Run: headless pygame with SDL's dummy video driver; simulated clock (each Clock.tick advances the game by its frame time, no real sleeping); random seed 0; keys injected as events and as key.get_pressed() state; no mouse input.
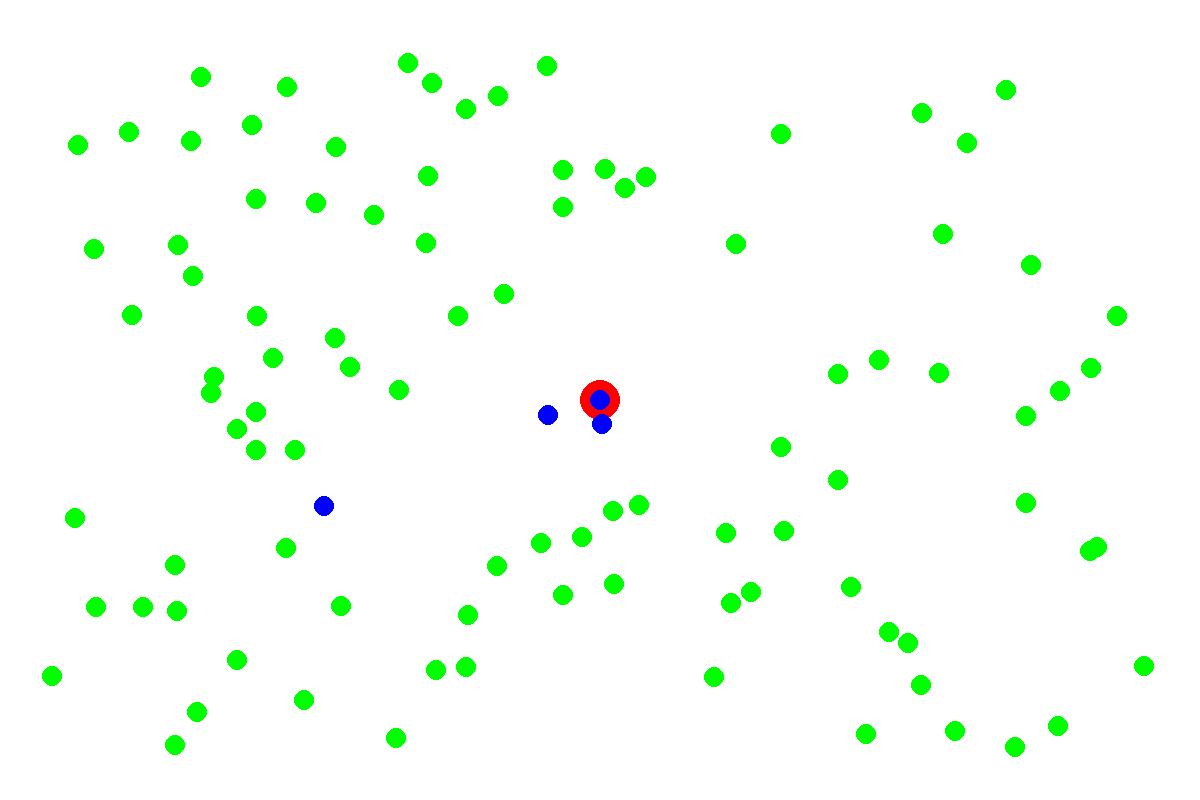
Frame 1 of 4 · flips 1–60 · no input
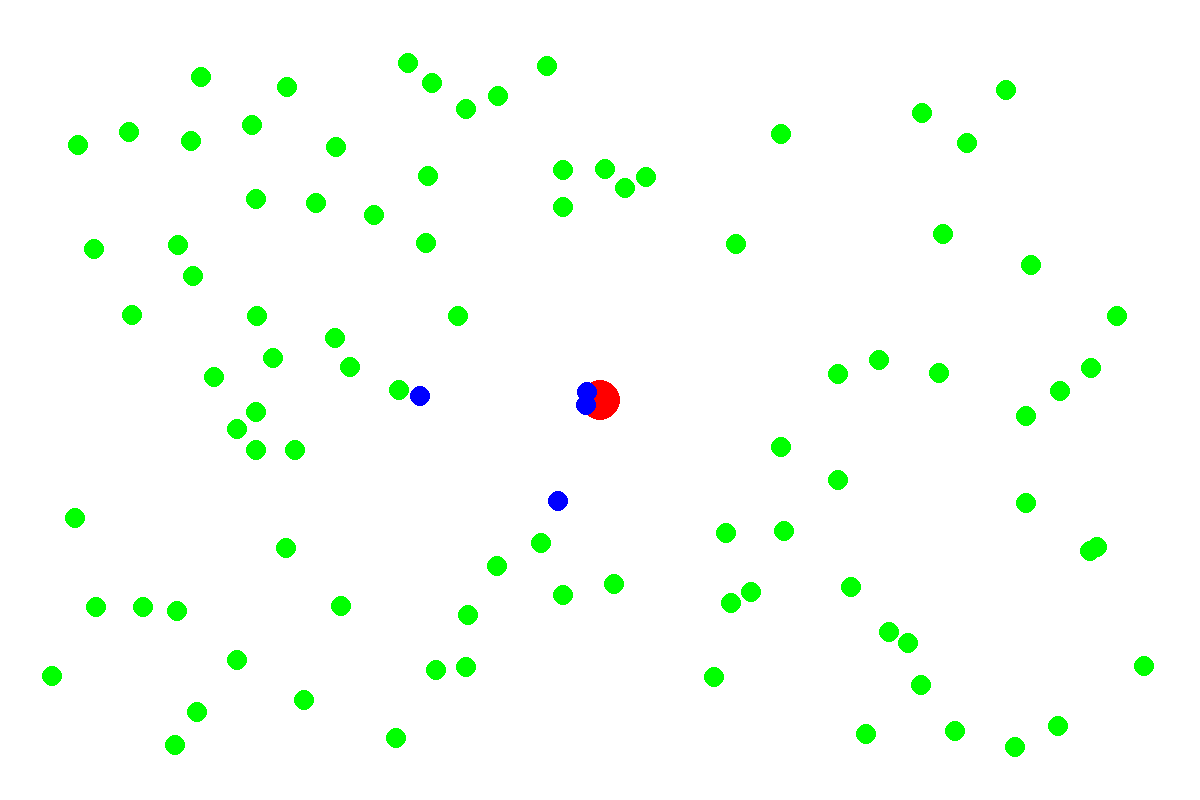
Frame 2 of 4 · flips 61–180 · tapped SPACE, RETURN · held RIGHT (→), D
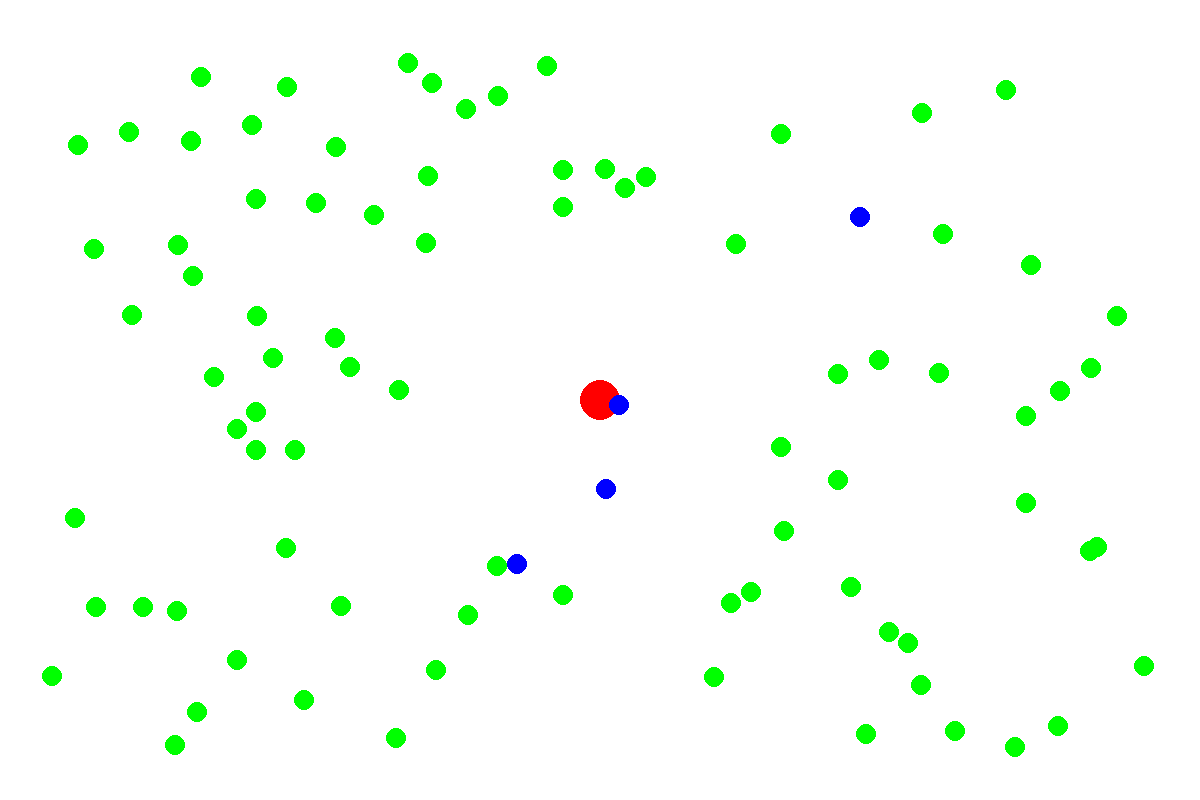
Frame 3 of 4 · flips 181–300 · held DOWN (↓), S
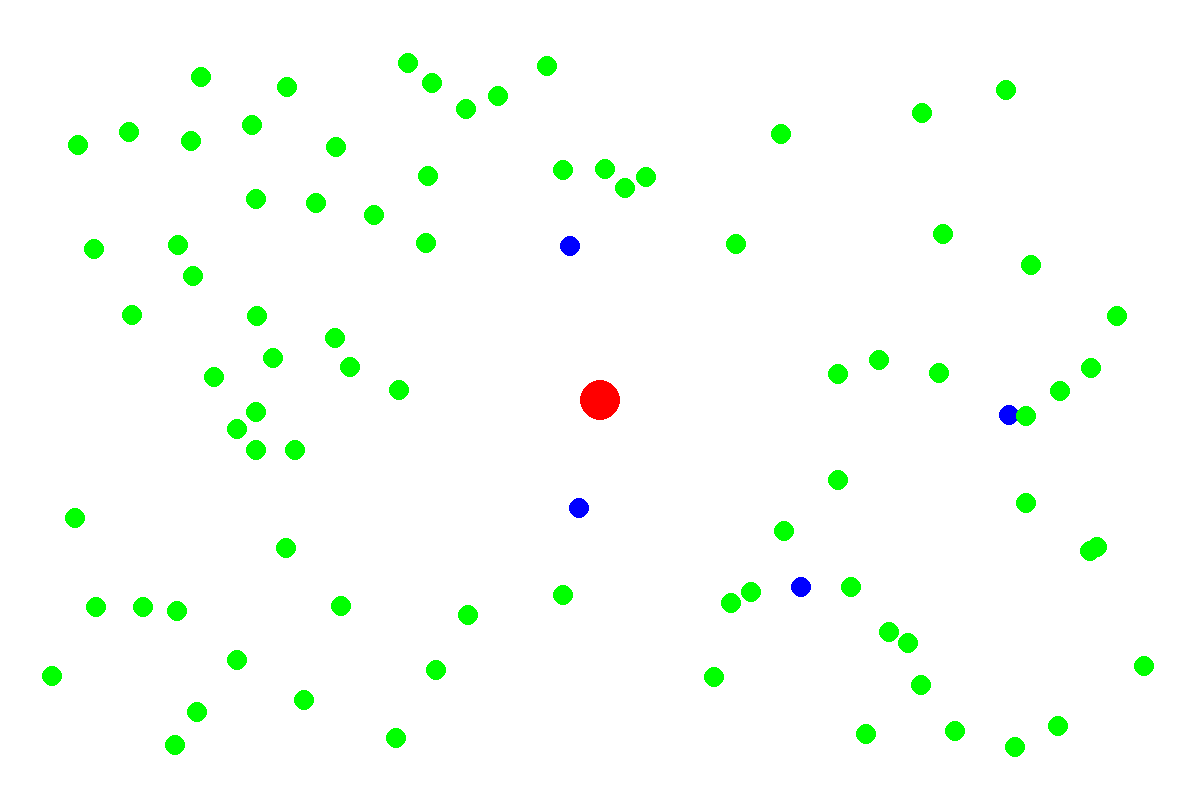
Frame 4 of 4 · flips 301–420 · held LEFT (←), A, UP (↑), W

The pygame program that drew these frames:

import pygame
import random
import sys

pygame.init()

WIDTH, HEIGHT = 1200, 800
CONSTRUCTOR_COLOR = (255, 0, 0)
MINER_COLOR = (0, 0, 255)
RESOURCE_COLOR = (0, 255, 0)

class Constructor:
    def __init__(self, x, y):
        self.x = x
        self.y = y
        self.resources = 0

    def draw(self, screen):
        pygame.draw.circle(screen, CONSTRUCTOR_COLOR, (self.x, self.y), 20)

class Miner:
    def __init__(self, x, y, color, strategy):
        self.x = x
        self.y = y
        self.color = color
        self.strategy = strategy
        self.resources = 0
        self.target_x = None
        self.target_y = None
        self.collecting_resources = False
        self.delivering_resources = False

    def move_towards(self, target_x, target_y, speed=5):
        if target_x is not None and target_y is not None:
            dx = target_x - self.x
            dy = target_y - self.y
            distance = (dx ** 2 + dy ** 2) ** 0.5
            if distance != 0:
                move_amount = min(speed, distance)
                self.x += move_amount * dx / distance
                self.y += move_amount * dy / distance
                return move_amount

    def mine_resources(self):
        mined_amount = random.randint(1, 5)
        print(f"Miner mined {mined_amount} resources.")
        return mined_amount

    def choose_resource(self, resources_coordinates, selected_resources):
        if self.strategy == "random":
            return random.choice(resources_coordinates)
        elif self.strategy == "closest":
            return self.choose_closest_resource(resources_coordinates, selected_resources)
        else:
            raise ValueError("Invalid strategy")

    def choose_closest_resource(self, resources_coordinates, selected_resources):
        if not resources_coordinates:
            return None
        available_resources = [coord for coord in resources_coordinates if coord not in selected_resources]
        if not available_resources:
            return None
        distances = [((self.x - coord[0]) ** 2 + (self.y - coord[1]) ** 2) ** 0.5 for coord in available_resources]
        min_distance_index = distances.index(min(distances))
        selected_resources.add(available_resources[min_distance_index])
        return available_resources[min_distance_index]

    def draw(self, screen):
        pygame.draw.circle(screen, self.color, (int(self.x), int(self.y)), 10)

screen = pygame.display.set_mode((WIDTH, HEIGHT))
pygame.display.set_caption("Multi-Agent System Simulation")

constructor = Constructor(WIDTH // 2, HEIGHT // 2)
miners = [
    Miner(WIDTH // 2, HEIGHT // 2, MINER_COLOR, strategy="random"),
    Miner(WIDTH // 2, HEIGHT // 2, MINER_COLOR, strategy="closest"),
    Miner(WIDTH // 2, HEIGHT // 2, MINER_COLOR, strategy="random"),
    Miner(WIDTH // 2, HEIGHT // 2, MINER_COLOR, strategy="closest")
]
resources_coordinates = [(random.randint(50, WIDTH - 50), random.randint(50, HEIGHT - 50)) for _ in range(100)]
selected_resources = set()

clock = pygame.time.Clock()
FPS = 30

running = True
while running:
    for event in pygame.event.get():
        if event.type == pygame.QUIT:
            running = False

    for miner in miners:
        if miner.collecting_resources:
            move_amount = miner.move_towards(miner.target_x, miner.target_y)
            if miner.target_x is not None and miner.target_y is not None and move_amount:
                if pygame.Rect(miner.x - 1, miner.y - 1, 2, 2).colliderect(pygame.Rect(miner.target_x - 1, miner.target_y - 1, 2, 2)):
                    resources_collected = miner.mine_resources()
                    miner.resources += resources_collected
                    miner.collecting_resources = False
                    miner.delivering_resources = True
        elif miner.delivering_resources:
            move_amount = miner.move_towards(constructor.x, constructor.y)
            if move_amount:
                if pygame.Rect(miner.x - 1, miner.y - 1, 2, 2).colliderect(pygame.Rect(constructor.x - 1, constructor.y - 1, 2, 2)):
                    constructor.resources += miner.resources
                    miner.resources = 0
                    miner.delivering_resources = False
                    miner.target_x = None
        else:
            if resources_coordinates:
                resource = miner.choose_resource(resources_coordinates, selected_resources)
                if resource:
                    miner.target_x, miner.target_y = resource
                    miner.collecting_resources = True

    for miner in miners:
        if miner.collecting_resources or miner.delivering_resources:
            break
    else:
        for miner in miners:
            if miner.target_x is not None and miner.target_y is not None:
                resources_coordinates.remove((miner.target_x, miner.target_y))
                miner.target_x = None

    resources_coordinates = [coord for coord in resources_coordinates if
                              all(pygame.Rect(coord[0] - 1, coord[1] - 1, 2, 2).colliderect(pygame.Rect(miner.x - 1, miner.y - 1, 2, 2)) == False for miner in miners)]

    screen.fill((255, 255, 255))
    constructor.draw(screen)
    for miner in miners:
        miner.draw(screen)
    for coord in resources_coordinates:
        pygame.draw.circle(screen, RESOURCE_COLOR, coord, 10)

    if not resources_coordinates:
        running = False

    pygame.display.flip()

    clock.tick(FPS)

pygame.quit()
sys.exit()
